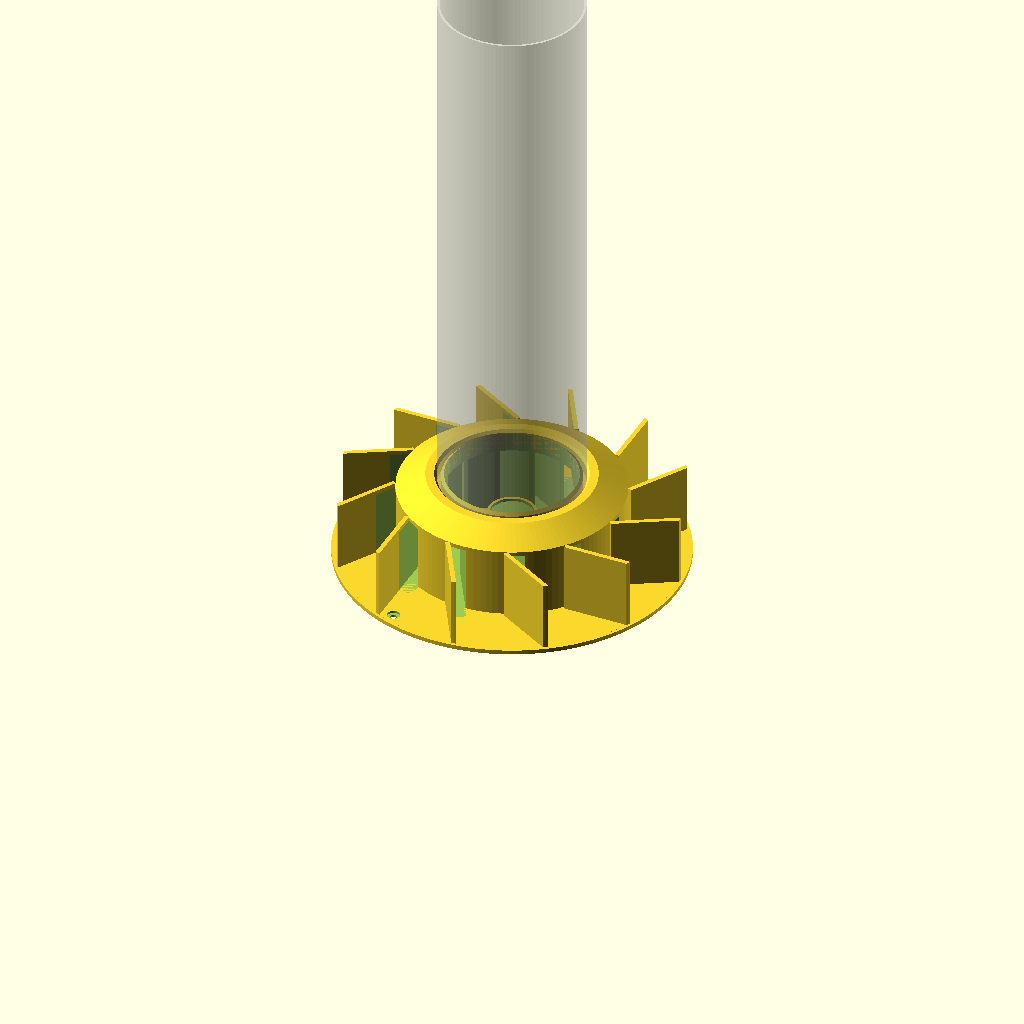
Cell 1: rendered with the file's own defaults.
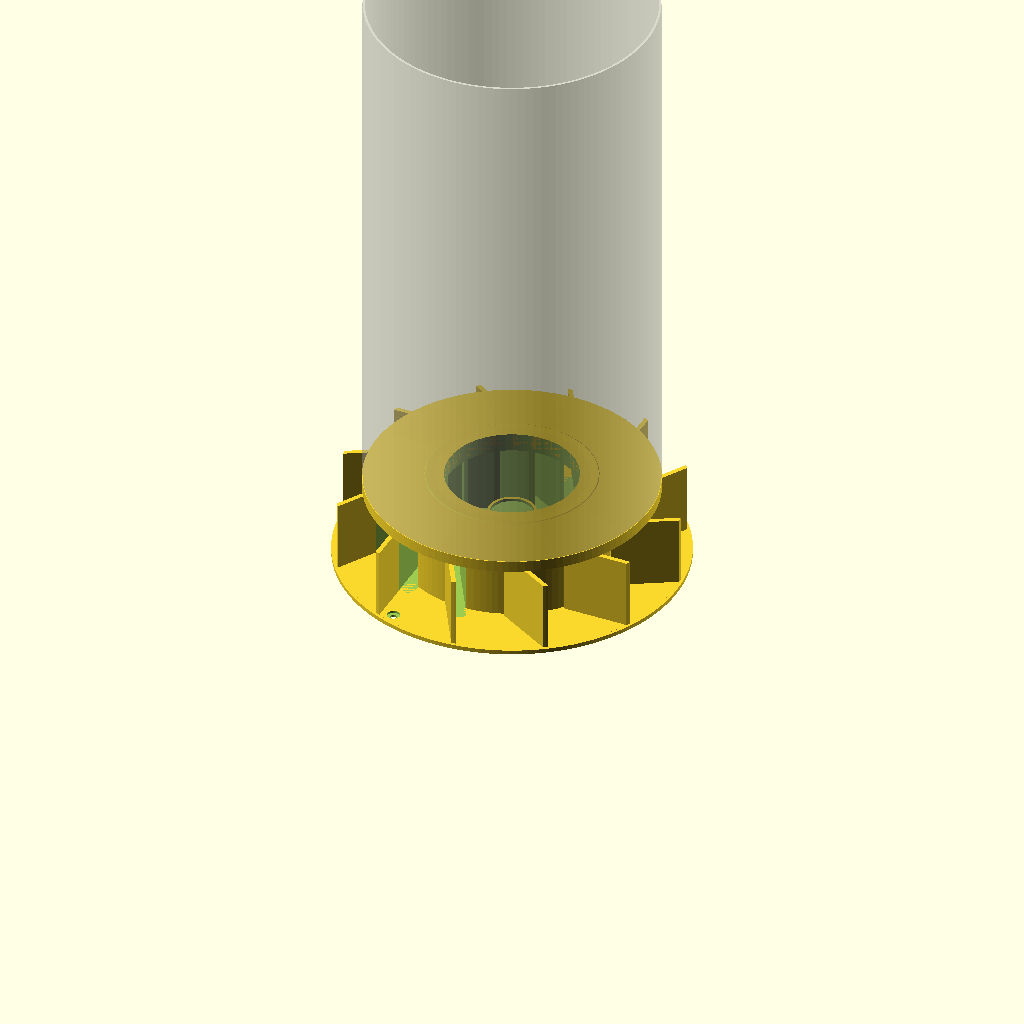
Cell 2: the same model with tube_od = 200.
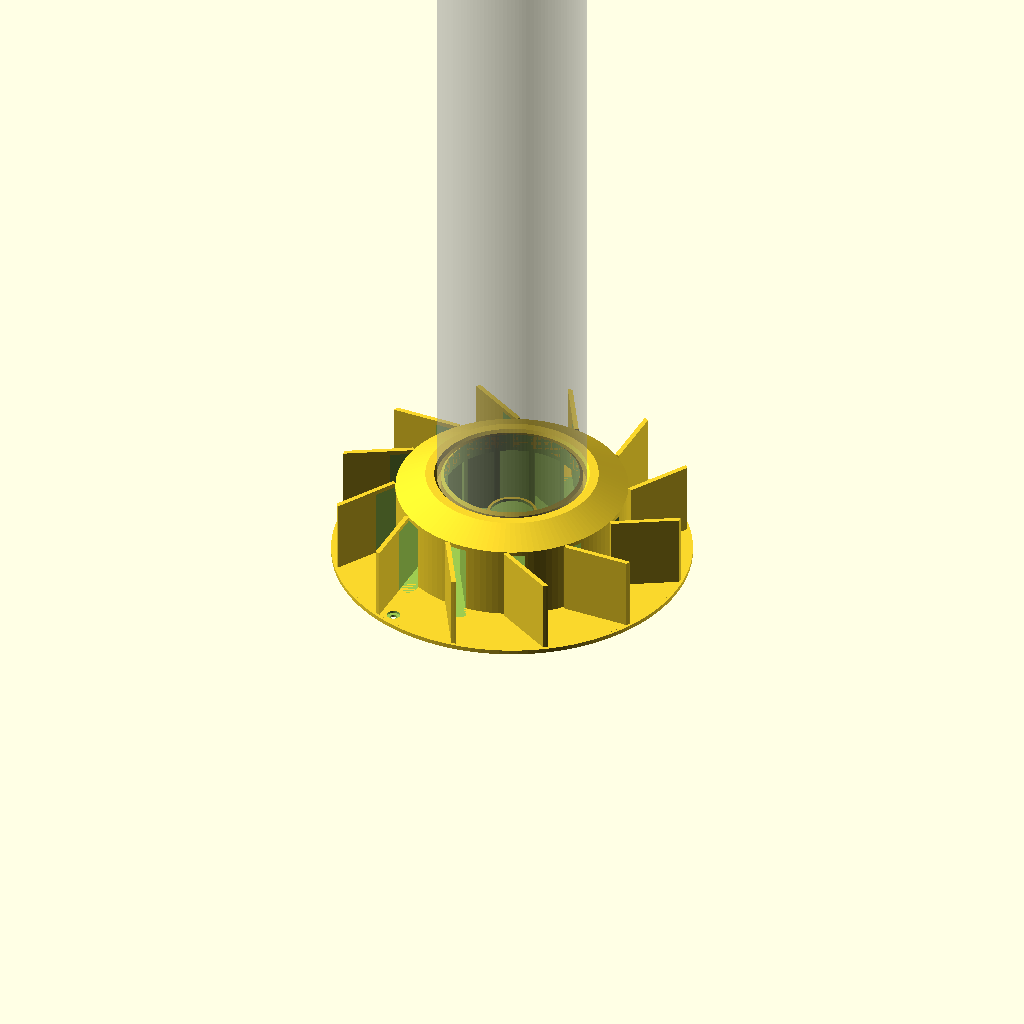
Cell 3: tube_len = 787.4 (everything else at default).
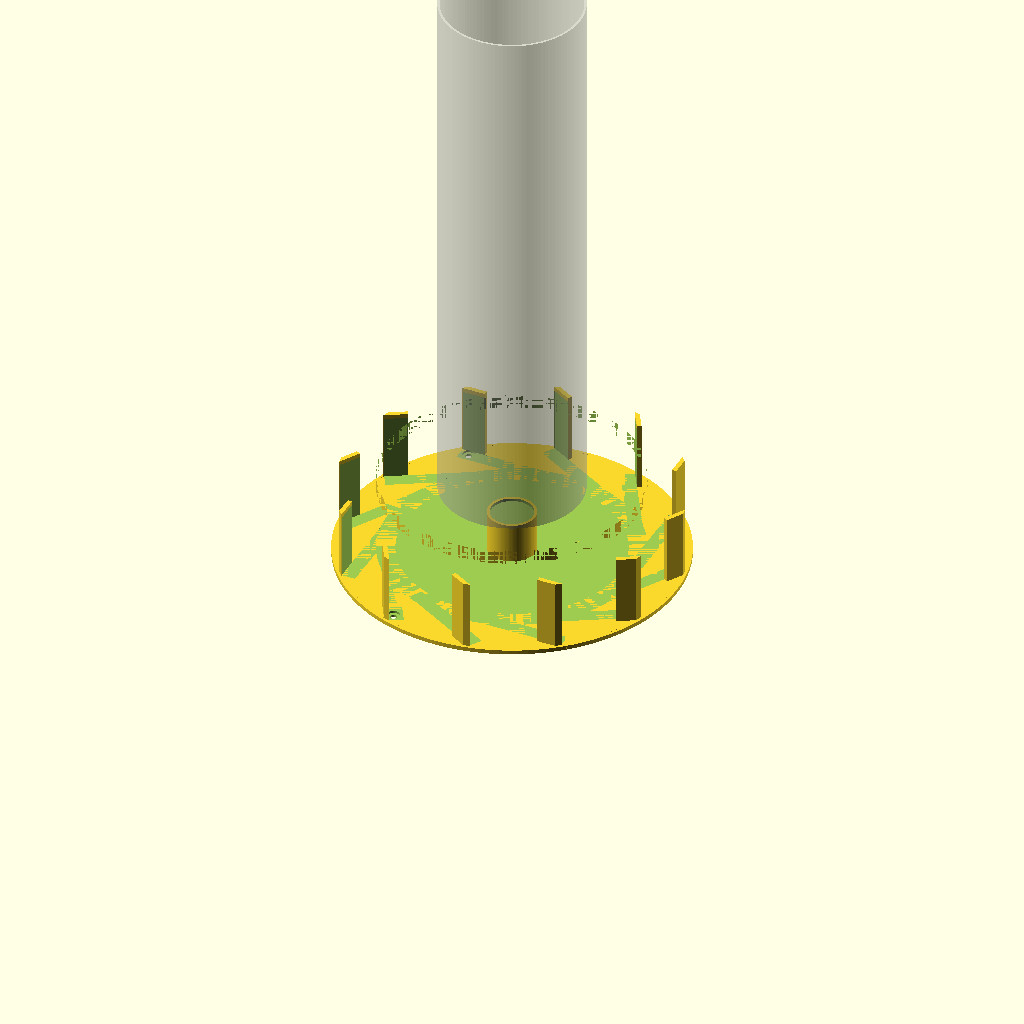
Cell 4 — chamber_r set to 91, the other parameters unchanged.
One fixed orthographic camera (rotation 55°, 0°, 25°; colour scheme Cornfield) for every cell.
The OpenSCAD source (projects/incense_vortex/incense_vortex_wind.scad):
/* ============================================================
   WIND-POWERED INCENSE TORNADO — omnidirectional wind harvester
   ============================================================
   Variant of the passive incense tornado optimised to CATCH THE
   WIND and convert it into swirl.

   INTAKE PINWHEEL (base): 12 tall guide fins radiate from the
   drum, each extending one tangential slot's guide wall. From any
   wind azimuth, the windward fins form converging funnels (~4:1
   area contraction) that accelerate the breeze and inject it as
   same-handed tangential jets. Ram pressure of a 2-3 m/s breeze
   (~5 Pa) is ~8x the stack-effect draft of the 394 mm tube.

   The tube exit runs fully OPEN. A stacked-disc venturi cowl was
   tried on the crown and removed after field testing: it did not
   enhance the helix. (Consequence: no rain / downdraft hat — this
   is now a fair-weather instrument.)

   In dead calm it still works like the indoor version (heat-only,
   gentler). Swirl is CLOCKWISE viewed from above.

   Parts (set `part`):
     0 = assembly preview (tube ghosted)
     1 = wind base: slotted drum + pinwheel fins + staked skirt
   Tube: 100 mm OD acrylic, 2 mm wall, 15.5" (393.7 mm) long.
   ============================================================ */

part = 0;

/* [Tube fit] */
tube_od    = 100;
tube_wall  = 2;
tube_len   = 393.7;
fit_gap    = 0.4;

/* [Swirl geometry] */
chamber_r  = 45.5;
vane_angle = 68;
n_slots    = 12;
slot_w     = 10;
slot_h     = 47;     // taller than indoor version: more catch area
drum_or    = 78;

/* [Wind intake] */
fin_len    = 50;     // guide fin length beyond the drum
fin_th     = 3.2;
fin_clip_r = 119;    // fins trimmed to this radius
skirt_r    = 121;    // stability skirt
stake_r    = 112;    // bolt-down / tent-stake holes

/* [Base build] */
floor_th   = 3;
ceil_th    = 3;
collar_h   = 10;
ped_or     = 17;
ped_wall   = 2.4;
recess_r   = 15;
recess_d   = 2;

/* derived */
tube_or   = tube_od/2;
tube_ir   = tube_or - tube_wall;
groove_or = tube_or + fit_gap;           // 50.4
groove_ir = tube_ir - fit_gap;           // 47.6
chord_p   = chamber_r*sin(vane_angle);   // 42.19 -> 68 deg entry
z_slot0   = floor_th;                    // 3
z_slot1   = floor_th + slot_h;           // 50
drum_h    = z_slot1 + ceil_th;           // 53 (groove floor)
base_h    = drum_h + collar_h;           // 63

$fa = 3;
$fs = 0.5;

/* ---------------- swirl slot (one chord channel) ------------- */
module slot_cut() {
    // drum wall sits at x=-65.6 on the chord; chamber wall at
    // -17.0; cut spans -78..-8, stopping short of the far wall
    translate([-43, chord_p, z_slot0 + slot_h/2])
        cube([70, slot_w, slot_h], center=true);
}

/* ---------------- pinwheel guide fins ------------------ */
module fins() {
    // each fin extends its slot's +y guide wall outward; 0.2 mm
    // overlap into the channel avoids coplanar CSG ambiguity
    intersection() {
        union() {
            for (i = [0 : n_slots-1])
                rotate([0, 0, i*360/n_slots])
                    translate([-62 - fin_len, chord_p + slot_w/2 - 0.2, 0])
                        cube([fin_len + 0.2, fin_th, drum_h]);
        }
        cylinder(r=fin_clip_r, h=drum_h);
    }
}

/* ---------------- wind base ------------------ */
module wind_base() {
    union() {
        difference() {
            union() {
                cylinder(r=drum_or, h=drum_h);           // slotted drum
                cylinder(r=skirt_r, h=floor_th);         // stability skirt
                fins();
                // outer groove collar with sloped shoulder + entry flare
                rotate_extrude()
                    polygon([[groove_or, drum_h], [drum_or, drum_h],
                             [58, base_h], [52, base_h],
                             [groove_or, base_h-2]]);
                // inner groove collar, tapered tube lead-in
                rotate_extrude()
                    polygon([[chamber_r, drum_h], [groove_ir, drum_h],
                             [groove_ir, base_h-2], [chamber_r, base_h]]);
            }
            // swirl chamber + exit bore
            translate([0, 0, floor_th])
                cylinder(r=chamber_r, h=base_h + 5);
            // 12 tangential slots
            for (i = [0 : n_slots-1])
                rotate([0, 0, i*360/n_slots]) slot_cut();
            // 3 countersunk stake / screw holes in the skirt
            for (a = [10, 130, 250]) rotate([0, 0, a]) {
                translate([stake_r, 0, -1]) cylinder(d=4.5, h=5);
                translate([stake_r, 0, 1.4]) cylinder(d=9, h=2);
            }
        }
        pedestal();
    }
}

module pedestal() {
    difference() {
        translate([0, 0, floor_th])
            cylinder(r=ped_or, h=29);                 // top at z=32
        translate([0, 0, floor_th+3])
            cylinder(r=ped_or-ped_wall, h=21);        // sealed air gap
        translate([0, 0, 30])
            cylinder(r=recess_r, h=5);                // cap/foil recess
    }
}

/* ---------------- printable tube (same as indoor version) ---- */
module ptube() {
    difference() {
        cylinder(r=tube_or, h=tube_len);
        translate([0, 0, -1]) cylinder(r=tube_or-1.6, h=tube_len+2);
    }
}

/* ---------------- assembly ------------------ */
module assembly() {
    wind_base();
    %translate([0, 0, drum_h]) ptube();
}

if (part == 0) assembly();
if (part == 1) wind_base();
Parameter table extracted from the source (name, type, default, range or options):
part: number, default 0
tube_od: number, default 100
tube_wall: number, default 2
tube_len: number, default 393.7
fit_gap: number, default 0.4
chamber_r: number, default 45.5
vane_angle: number, default 68
n_slots: number, default 12
slot_w: number, default 10
slot_h: number, default 47
drum_or: number, default 78
fin_len: number, default 50
fin_th: number, default 3.2
fin_clip_r: number, default 119
skirt_r: number, default 121
stake_r: number, default 112
floor_th: number, default 3
ceil_th: number, default 3
collar_h: number, default 10
ped_or: number, default 17
ped_wall: number, default 2.4
recess_r: number, default 15
recess_d: number, default 2
